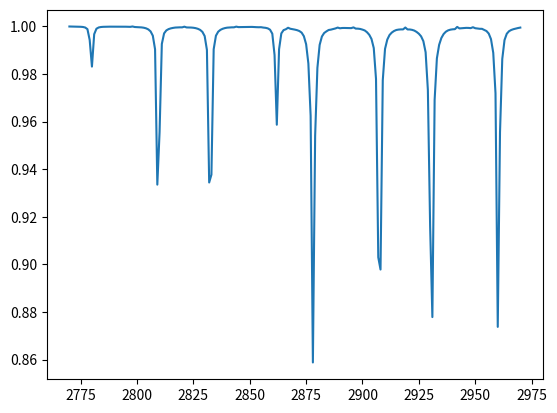

The script that saved this image:
import numpy as np
import matplotlib.pyplot as plt
from scipy.linalg import expm

# Global parameters
# Wstart = 2.7e3
# Wend = 3.05e3
Wstart = 2.77e3
Wend = 2.97e3
Wnr = 201
D = 2.87e3
gamma_e = 28.024e3  # MHz/T

# Spin operators S=1
Sz = np.array([[1, 0, 0], [0, 0, 0], [0, 0, -1]], dtype=np.complex128)
Sz2 = np.array([[1, 0, 0], [0, 0, 0], [0, 0, 1]], dtype=np.complex128)
S0 = np.array([[0, 0, 0], [0, 1, 0], [0, 0, 0]], dtype=np.complex128)

# Principal Hamiltonian
def H0_e(Bz=0, W_mw=2.87e3):
    return D * Sz2 + gamma_e * Bz * Sz - W_mw * Sz2

# Interaction Hamiltonian (simplified, vectorized)
def Hint_e(phase, Ox, coef_x, Oy, coef_y):
    Ax = Ox * coef_x[0] / (2 * np.sqrt(2))
    Ay = Ox * coef_x[1] / (2 * np.sqrt(2))
    Bx = Oy * coef_y[0] / (2 * np.sqrt(2))
    By = Oy * coef_y[1] / (2 * np.sqrt(2))
    H = np.zeros((3, 3), dtype=np.complex128)
    H[0, 1] = Ax - 1j * Ay + (By + 1j * Bx) * np.exp(-1j * phase)
    H[1, 0] = Ax + 1j * Ay + (By - 1j * Bx) * np.exp(1j * phase)
    H[1, 2] = Ax - 1j * Ay + (-By - 1j * Bx) * np.exp(1j * phase)
    H[2, 1] = Ax + 1j * Ay + (-By + 1j * Bx) * np.exp(-1j * phase)
    return H


# Mean population (state 0)
def mean_pop_e(t=2, Bz=1e-3, W_mw=2.87e3, phase=0, Ox=1, coef_x=None, Oy=1, coef_y=None, n_time_points=10):
    H = H0_e(Bz, W_mw) + Hint_e(phase, Ox, coef_x, Oy, coef_y)
    tlist = np.linspace(0, t, n_time_points)
    U = np.array([expm(-1j * H * tt) for tt in tlist])
    proj0 = np.array([[0,0,0],[0,1,0],[0,0,0]], dtype=np.complex128)
    states = np.array([U_t @ proj0 @ U_t.conj().T for U_t in U])
    PiPulsePop0 = np.mean(np.real(states[:, 1, 1]))
    return PiPulsePop0

# Generation of the ODMR spectrum for a single NV
def single_nv_spectrum(Bz, phase, Ox, coef_x, Oy, coef_y, freq_list=None):
    if freq_list is None:
        freq_list = np.linspace(Wstart, Wend, Wnr)
    pops = [mean_pop_e(t=5, Bz=Bz, W_mw=w, phase=phase, Ox=Ox, coef_x=coef_x, Oy=Oy, coef_y=coef_y, n_time_points=10) for w in freq_list]
    pops = np.array(pops)
    return pops / np.max(pops)

# --- Rotation and Transformation Functions ---
def rot_x(alpha):
    c, s = np.cos(alpha), np.sin(alpha)
    return np.array([[1, 0, 0], [0, c, -s], [0, s, c]])

def rot_y(beta):
    c, s = np.cos(beta), np.sin(beta)
    return np.array([[c, 0, s], [0, 1, 0], [-s, 0, c]])

def extract_numeric_coefficients(alpha, beta):
    TlabNV = [
        np.array([[1/np.sqrt(3), 0,  np.sqrt(2/3)], [0, 1, 0], [-np.sqrt(2/3), 0, 1/np.sqrt(3)]]),
        np.array([[1/np.sqrt(3), 0, -np.sqrt(2/3)], [0, 1, 0], [ np.sqrt(2/3), 0, 1/np.sqrt(3)]]),
        np.array([[1, 0, 0], [0, 1/np.sqrt(3), -np.sqrt(2/3)], [0, np.sqrt(2/3),  1/np.sqrt(3)]]),
        np.array([[1, 0, 0], [0, 1/np.sqrt(3),  np.sqrt(2/3)], [0, -np.sqrt(2/3), 1/np.sqrt(3)]])
    ]
    vx = (1/np.sqrt(2)) * np.array([1, -1, 0])
    vy = (1/np.sqrt(2)) * np.array([1,  1, 0])
    Rtot = rot_x(alpha) @ rot_y(beta)
    R_T = Rtot.T
    results = []
    for T in TlabNV:
        coeff_x = T @ R_T @ vx
        coeff_y = T @ R_T @ vy
        results.append((coeff_x, coeff_y))
    return results

def transform_field_toNV(B, alpha=0, beta=0):
    Bx_NV = np.sqrt(1/2)*(B[0]+B[1])
    By_NV = np.sqrt(1/2)*(-B[0]+B[1])
    B_column = np.array([[Bx_NV], [By_NV], [B[2]]])
    Rtot = rot_x(alpha) @ rot_y(beta)
    TlabNV = [
        np.array([[1/np.sqrt(3), 0, np.sqrt(2/3)], [0,  1,  0], [-np.sqrt(2/3), 0,  1/np.sqrt(3)]]),
        np.array([[1/np.sqrt(3), 0, -np.sqrt(2/3)], [0,  1,  0], [np.sqrt(2/3), 0,  1/np.sqrt(3)]]),
        np.array([[1, 0, 0], [0, 1/np.sqrt(3), -np.sqrt(2/3)], [0, np.sqrt(2/3), 1/np.sqrt(3)]]),
        np.array([[1, 0, 0], [0, 1/np.sqrt(3), np.sqrt(2/3)], [0, -np.sqrt(2/3), 1/np.sqrt(3)]])
    ]
    B_in_NV_basis = []
    for T in TlabNV:
        T_rot = T @ Rtot.T
        B_nv = T_rot @ B_column
        B_in_NV_basis.append(B_nv[:,0])
    return B_in_NV_basis

# Ensemble spectrum for the 4 NV orientations
def ensemble_spectrum(B, MW_field, MW_phase, freq_list=None, tilt_x=0, tilt_y=0):
    if freq_list is None:
        freq_list = np.linspace(Wstart, Wend, Wnr)
    B_inNV = transform_field_toNV(B, tilt_x, tilt_y)
    Omx, Omy = MW_field[0], MW_field[1]
    num_coeffs = extract_numeric_coefficients(tilt_x, tilt_y)
    EnsCont = np.zeros(len(freq_list))
    for idx, B_nv in enumerate(B_inNV):
        Bz = B_nv[2]
        coef_x, coef_y = num_coeffs[idx]
        Contrast = single_nv_spectrum(Bz, MW_phase, Omx, coef_x, Omy, coef_y, freq_list)
        EnsCont += Contrast
    EnsCont /= 4
    return EnsCont


# Test and plot
if __name__ == "__main__":
    import time
    freqList = np.linspace(Wstart, Wend, Wnr)
    B_vec = [0.00145, 0.00145, 0.00291] # highest field
    # B_vec = [0.003, 0.000, 0.000]
    MW_vec = [0.9, 0.5, 0.0]
    MW_phase = np.deg2rad(30)
    tilt_x = np.deg2rad(10.0)
    tilt_y = np.deg2rad(5.0)
    t0 = time.time()
    spectrum = ensemble_spectrum(B_vec, MW_vec, MW_phase, freqList, tilt_x, tilt_y)
    t1 = time.time()
    print(f"Execution time (optimized): {t1-t0:.3f} s")
    plt.plot(freqList, spectrum)
    plt.show()
